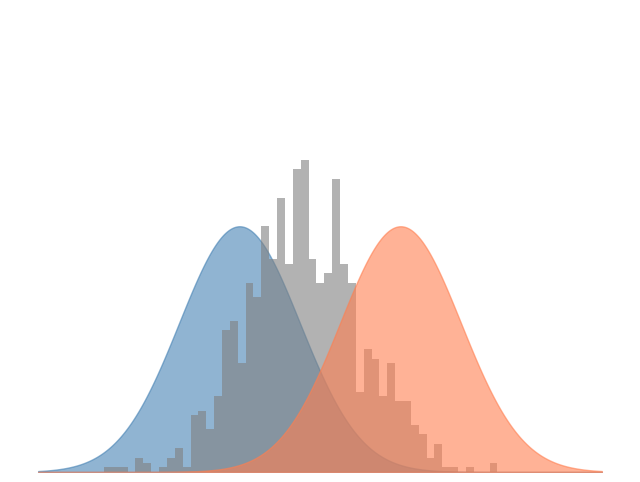

Recreate this plot in Python.
import numpy as np
import matplotlib.pyplot as plt
from scipy.stats import norm
from scipy.stats import skewnorm

# Parameters for the normal distribution
mu, sigma = 0, 3  # mean and standard deviation

# Generate data for the PDF plot

x = np.linspace(-10, 18, 1000)  # Range of x values



pdf = norm.pdf(x, mu, sigma)  # PDF values corresponding to the x values
pdf2 = norm.pdf(x, 8, 3)


# Plot the probability density function (PDF) of the normal distribution
plt.figure(figsize=(8, 6))

# plt.plot(x, pdf, color='b', label='PDF')
plt.fill_between(x, pdf, color='steelblue', alpha=0.6)  # Fill the area under the curve

data = np.random.normal(3, sigma, 1000)

plt.hist(data, bins=50, density=True, alpha=0.6, color='gray')


plt.fill_between(x, pdf2, color='coral', alpha=0.6)  # Fill the area under the curve

plt.ylim((0, 0.25))

plt.axis('off')

ax = plt.gca()
ax.get_xaxis().set_visible(False)
ax.get_yaxis().set_visible(False)



plt.savefig('sampling.png', dpi=600, transparent=True)
plt.show()
